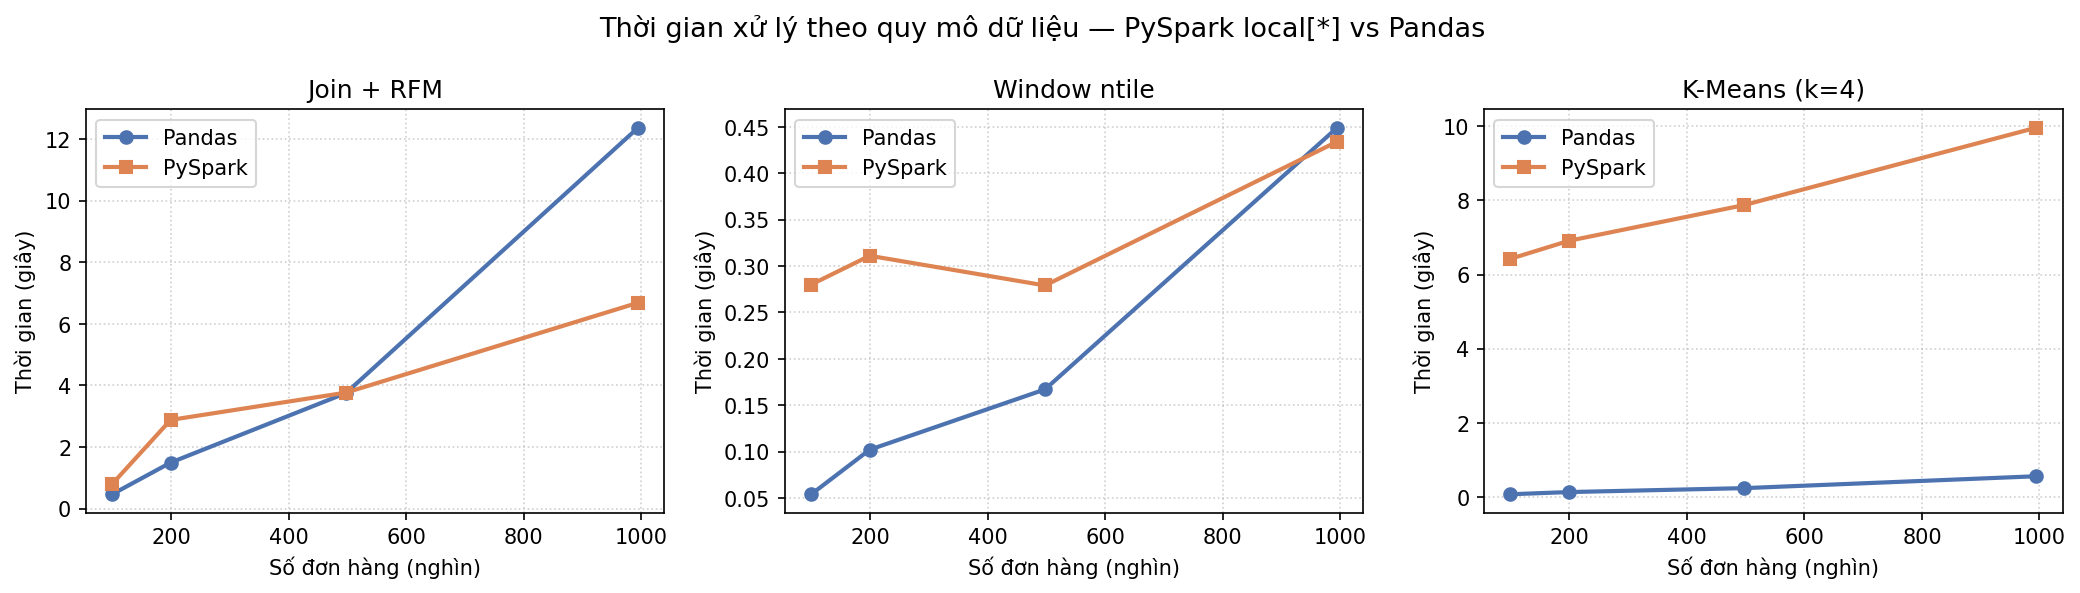

The table this chart was drawn from, first rows:
Task, Scale, Orders, Pandas (s), PySpark (s), Speedup (Pandas/PySpark)
Join + RFM, ×1, 99441, 0.469, 0.803, 0.58
Window ntile, ×1, 99441, 0.054, 0.28, 0.19
K-Means (k=4), ×1, 99441, 0.07, 6.425, 0.01
Join + RFM, ×2, 198882, 1.497, 2.882, 0.52
Window ntile, ×2, 198882, 0.102, 0.311, 0.33
K-Means (k=4), ×2, 198882, 0.129, 6.911, 0.02
Join + RFM, ×5, 497205, 3.753, 3.768, 1.0
Window ntile, ×5, 497205, 0.167, 0.279, 0.6
K-Means (k=4), ×5, 497205, 0.235, 7.876, 0.03
Join + RFM, ×10, 994410, 12.37, 6.686, 1.85
Window ntile, ×10, 994410, 0.449, 0.434, 1.03
K-Means (k=4), ×10, 994410, 0.556, 9.965, 0.06
